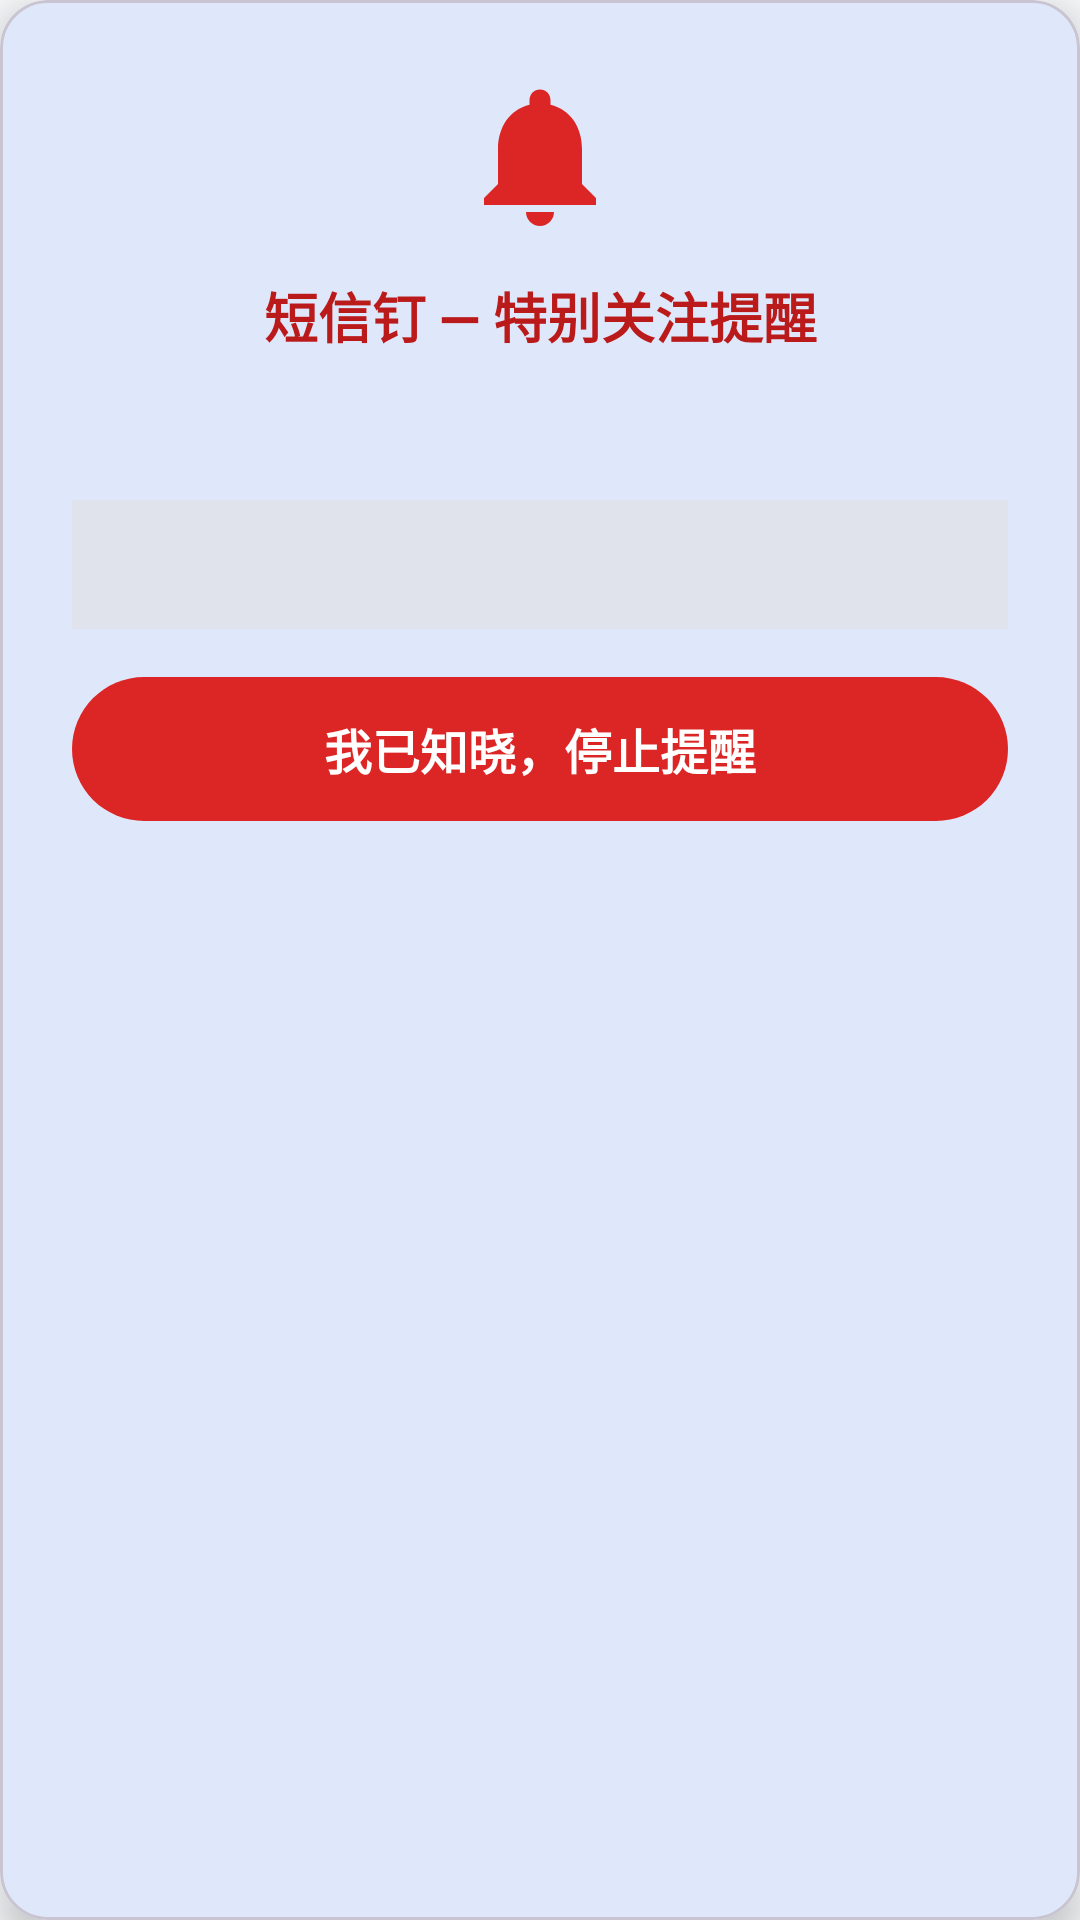

Here is an Android app screen rendered from its layout file. Give the layout XML and the strings, colors and styles it references.
<!-- AndroidManifest.xml: application theme Theme.SmsAlertTool -->
<!-- res/layout/activity_alert_fullscreen.xml -->
<?xml version="1.0" encoding="utf-8"?>
<com.google.android.material.card.MaterialCardView xmlns:android="http://schemas.android.com/apk/res/android"
    xmlns:app="http://schemas.android.com/apk/res-auto"
    android:layout_width="match_parent"
    android:layout_height="wrap_content"
    android:layout_gravity="center"
    android:layout_marginHorizontal="24dp"
    app:cardCornerRadius="16dp"
    app:cardElevation="8dp"
    app:cardBackgroundColor="?attr/colorSurface">

    <androidx.constraintlayout.widget.ConstraintLayout
        android:layout_width="match_parent"
        android:layout_height="wrap_content"
        android:padding="24dp">

        
        <ImageView
            android:id="@+id/ivAlertBell"
            android:layout_width="56dp"
            android:layout_height="56dp"
            android:src="@drawable/ic_alert_bell"
            app:layout_constraintTop_toTopOf="parent"
            app:layout_constraintStart_toStartOf="parent"
            app:layout_constraintEnd_toEndOf="parent" />

        
        <TextView
            android:id="@+id/tvAlertTitle"
            android:layout_width="wrap_content"
            android:layout_height="wrap_content"
            android:text="短信钉 — 特别关注提醒"
            android:textSize="18sp"
            android:textStyle="bold"
            android:textColor="?attr/colorError"
            android:layout_marginTop="12dp"
            app:layout_constraintTop_toBottomOf="@id/ivAlertBell"
            app:layout_constraintStart_toStartOf="parent"
            app:layout_constraintEnd_toEndOf="parent" />

        
        <TextView
            android:id="@+id/tvAlertSender"
            android:layout_width="0dp"
            android:layout_height="wrap_content"
            android:text=""
            android:textSize="18sp"
            android:textStyle="bold"
            android:textColor="?attr/colorOnSurface"
            android:maxLines="2"
            android:ellipsize="end"
            android:gravity="center"
            android:layout_marginTop="14dp"
            app:layout_constraintTop_toBottomOf="@id/tvAlertTitle"
            app:layout_constraintStart_toStartOf="parent"
            app:layout_constraintEnd_toEndOf="parent" />

        
        <TextView
            android:id="@+id/tvAlertContent"
            android:layout_width="0dp"
            android:layout_height="wrap_content"
            android:text=""
            android:textSize="14sp"
            android:textColor="?attr/colorOnSurfaceVariant"
            android:maxLines="6"
            android:ellipsize="end"
            android:gravity="center"
            android:lineSpacingExtra="3dp"
            android:padding="12dp"
            android:layout_marginTop="10dp"
            android:background="?attr/colorSurfaceVariant"
            app:layout_constraintTop_toBottomOf="@id/tvAlertSender"
            app:layout_constraintStart_toStartOf="parent"
            app:layout_constraintEnd_toEndOf="parent" />

        
        <TextView
            android:id="@+id/btnDismiss"
            android:layout_width="0dp"
            android:layout_height="48dp"
            android:text="我已知晓，停止提醒"
            android:textSize="16sp"
            android:textStyle="bold"
            android:textColor="@android:color/white"
            android:gravity="center"
            android:background="@drawable/bg_dismiss_btn"
            android:clickable="true"
            android:focusable="true"
            android:layout_marginTop="16dp"
            app:layout_constraintTop_toBottomOf="@id/tvAlertContent"
            app:layout_constraintBottom_toBottomOf="parent"
            app:layout_constraintStart_toStartOf="parent"
            app:layout_constraintEnd_toEndOf="parent" />

    </androidx.constraintlayout.widget.ConstraintLayout>
</com.google.android.material.card.MaterialCardView>
<!-- resources referenced by this layout -->
<resources>
  <!-- drawable bg_dismiss_btn (drawable) -->
  <?xml version="1.0" encoding="utf-8"?>
  <ripple xmlns:android="http://schemas.android.com/apk/res/android"
      android:color="@android:color/white">
      <item>
          <shape>
              <solid android:color="@color/error" />
              <corners android:radius="24dp" />
          </shape>
      </item>
  </ripple>
  <!-- drawable ic_alert_bell (drawable) -->
  <?xml version="1.0" encoding="utf-8"?>
  <vector xmlns:android="http://schemas.android.com/apk/res/android"
      android:width="56dp"
      android:height="56dp"
      android:viewportWidth="24"
      android:viewportHeight="24">
      <path
          android:fillColor="#FFDC2626"
          android:pathData="M12,22c1.1,0 2,-0.9 2,-2h-4C10,21.1 10.9,22 12,22z M18,16v-5c0,-3.07 -1.63,-5.64 -4.5,-6.32V4c0,-0.83 -0.67,-1.5 -1.5,-1.5S10.5,3.17 10.5,4v0.68C7.64,5.36 6,7.92 6,11v5l-2,2v1h16v-1L18,16z" />
  </vector>
  <color name="error">#FFDC2626</color>
  <color name="md_theme_light_primary">#FF2563EB</color>
  <color name="md_theme_light_onPrimary">#FFFFFFFF</color>
  <color name="md_theme_light_primaryContainer">#FFDBEAFE</color>
  <color name="md_theme_light_onPrimaryContainer">#FF001B3E</color>
  <color name="md_theme_light_secondary">#FF535F70</color>
  <color name="md_theme_light_onSecondary">#FFFFFFFF</color>
  <color name="md_theme_light_secondaryContainer">#FFD7E3F7</color>
  <color name="md_theme_light_onSecondaryContainer">#FF101C2B</color>
  <color name="md_theme_light_tertiary">#FF6B5778</color>
  <color name="md_theme_light_onTertiary">#FFFFFFFF</color>
  <color name="md_theme_light_tertiaryContainer">#FFF2DAFF</color>
  <color name="md_theme_light_onTertiaryContainer">#FF251432</color>
  <color name="md_theme_light_surface">#FFF8FAFC</color>
  <color name="md_theme_light_onSurface">#FF1A1C1E</color>
  <color name="md_theme_light_surfaceVariant">#FFE0E2EC</color>
  <color name="md_theme_light_onSurfaceVariant">#FF43474E</color>
  <color name="md_theme_light_error">#FFBA1A1A</color>
  <color name="md_theme_light_onError">#FFFFFFFF</color>
  <color name="bg_light">#FFF8FAFC</color>
</resources>
